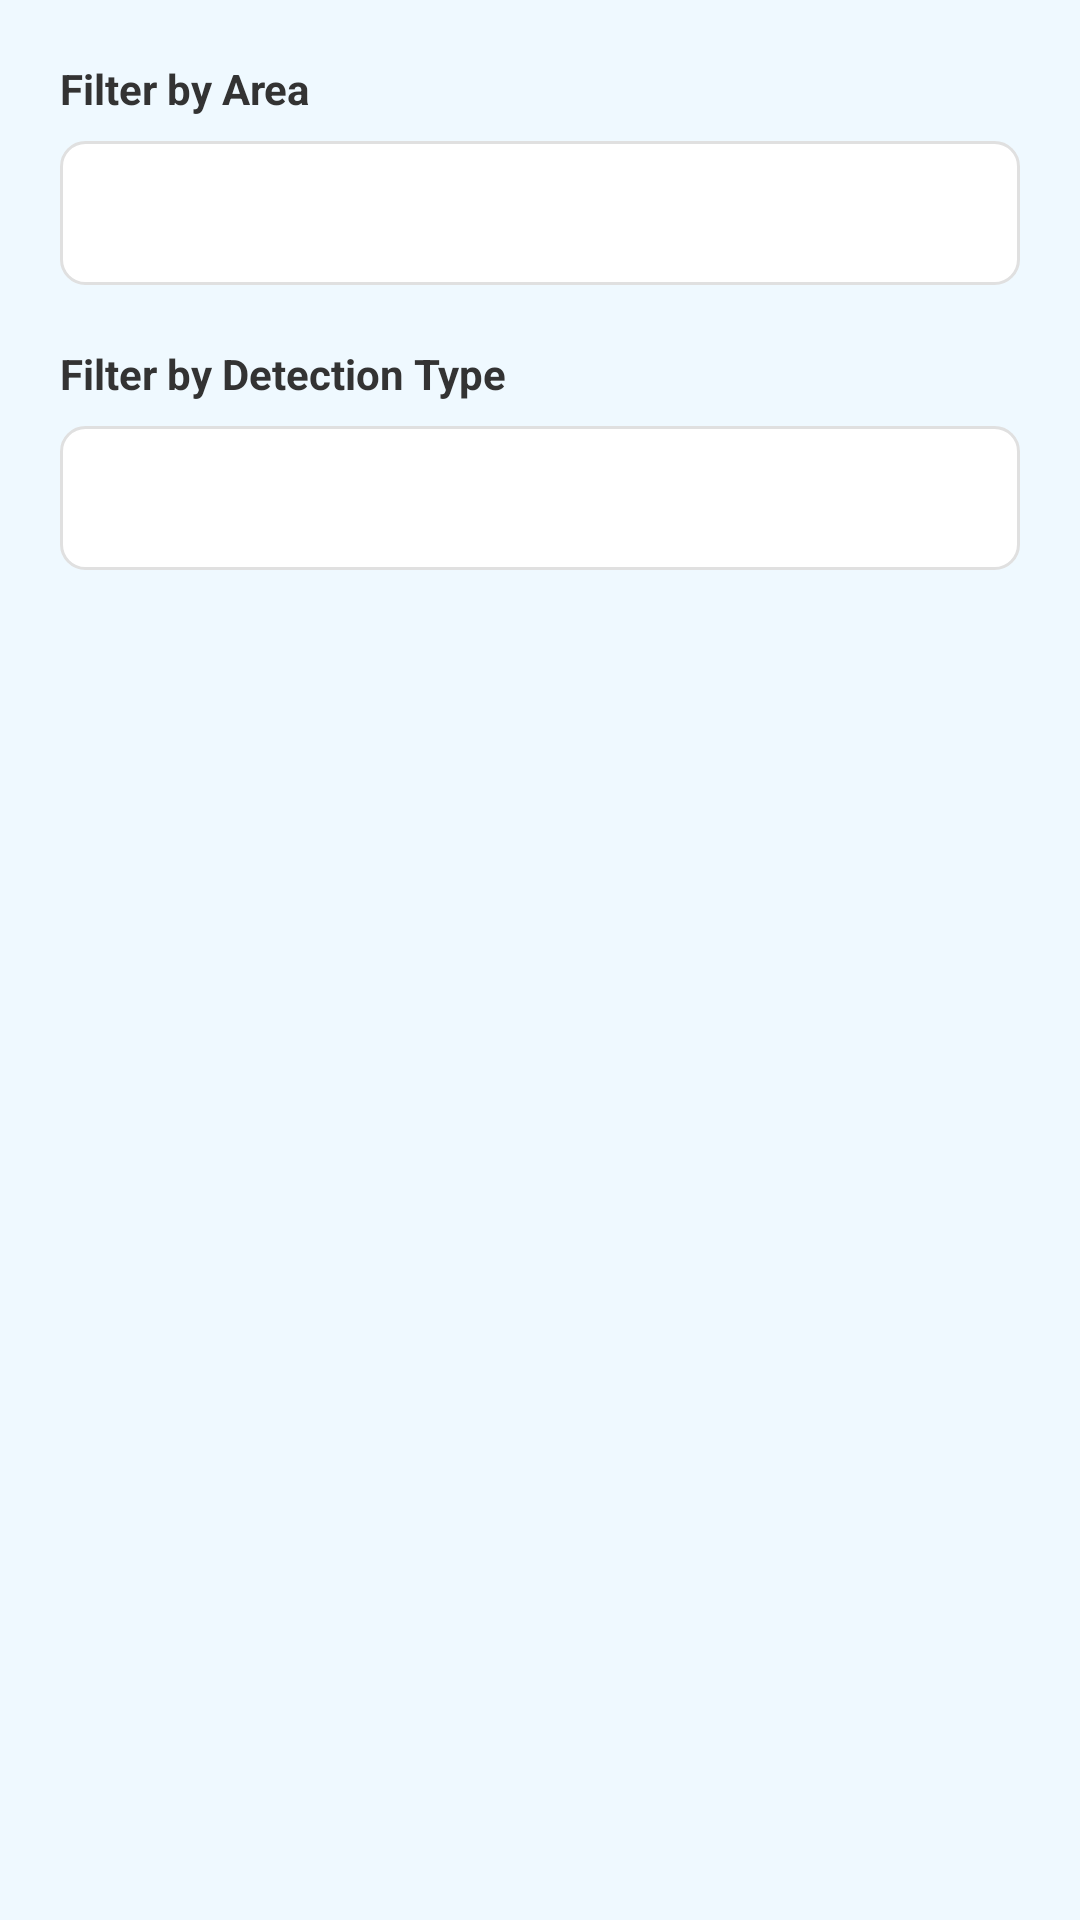

Reconstruct the res/layout file that produces this screen, plus the resources it refers to.
<!-- AndroidManifest.xml: application theme Theme.ICCCAlertApp -->
<!-- res/layout/dialog_filter.xml -->
<?xml version="1.0" encoding="utf-8"?>
<LinearLayout
    xmlns:android="http://schemas.android.com/apk/res/android"
    android:layout_width="match_parent"
    android:layout_height="wrap_content"
    android:orientation="vertical"
    android:padding="20dp">

    
    <TextView
        android:layout_width="wrap_content"
        android:layout_height="wrap_content"
        android:text="Filter by Area"
        android:textSize="14sp"
        android:textStyle="bold"
        android:textColor="#333333"
        android:layout_marginBottom="8dp" />

    <Spinner
        android:id="@+id/area_spinner"
        android:layout_width="match_parent"
        android:layout_height="48dp"
        android:background="@drawable/spinner_background"
        android:paddingStart="12dp"
        android:paddingEnd="12dp"
        android:layout_marginBottom="20dp" />

    
    <TextView
        android:layout_width="wrap_content"
        android:layout_height="wrap_content"
        android:text="Filter by Detection Type"
        android:textSize="14sp"
        android:textStyle="bold"
        android:textColor="#333333"
        android:layout_marginBottom="8dp" />

    <Spinner
        android:id="@+id/detection_type_spinner"
        android:layout_width="match_parent"
        android:layout_height="48dp"
        android:background="@drawable/spinner_background"
        android:paddingStart="12dp"
        android:paddingEnd="12dp" />

</LinearLayout>
<!-- resources referenced by this layout -->
<resources>
  <!-- drawable spinner_background (drawable) -->
  <?xml version="1.0" encoding="utf-8"?>
  <shape xmlns:android="http://schemas.android.com/apk/res/android">
      <solid android:color="#FFFFFF"/>
      <corners android:radius="8dp"/>
      <padding
          android:left="12dp"
          android:top="12dp"
          android:right="12dp"
          android:bottom="12dp"/>
      <stroke
          android:width="1dp"
          android:color="#E0E0E0"/>
  </shape>
  <style name="Theme.ICCCAlertApp" parent="Theme.Material3.DayNight.NoActionBar">
  
          
          <item name="colorPrimary">@color/navy_700</item>
          <item name="colorOnPrimary">@color/white</item>
          <item name="colorPrimaryContainer">@color/navy_100</item>
          <item name="colorOnPrimaryContainer">@color/navy_700</item>
  
          
          <item name="colorSecondary">@color/colorSecondary</item>
          <item name="colorOnSecondary">@color/white</item>
          <item name="colorSecondaryContainer">@color/colorSecondaryContainer</item>
          <item name="colorOnSecondaryContainer">@color/colorOnSecondaryContainer</item>
  
          
          <item name="colorTertiary">@color/colorTertiary</item>
          <item name="colorOnTertiary">@color/white</item>
  
          
          <item name="colorSurface">@color/surface_light</item>
          <item name="colorOnSurface">@color/on_surface_light</item>
          <item name="colorSurfaceVariant">@color/surface_variant_light</item>
          <item name="colorOnSurfaceVariant">@color/on_surface_variant_light</item>
  
          
          <item name="android:colorBackground">@color/background_light</item>
          <item name="colorOnBackground">@color/on_background_light</item>
  
          
          <item name="colorError">@color/error_red</item>
          <item name="colorOnError">@color/white</item>
  
          
          <item name="android:statusBarColor">@android:color/transparent</item>
          <item name="android:navigationBarColor">@android:color/transparent</item>
          
          <item name="android:windowLightStatusBar" tools:targetApi="m">false</item>
          <item name="android:windowLightNavigationBar" tools:targetApi="o_mr1">true</item>
          <item name="android:windowLayoutInDisplayCutoutMode" tools:targetApi="p">shortEdges</item>
          <item name="android:enforceNavigationBarContrast" tools:targetApi="q">false</item>
          
          <item name="android:enforceStatusBarContrast" tools:targetApi="q">false</item>
  
          
          <item name="toolbarStyle">@style/Widget.ICCCAlertApp.Toolbar</item>
          <item name="colorControlNormal">@color/colorSecondary</item>
          <item name="actionMenuTextColor">@color/white</item>
  
      </style>
  <color name="navy_700">#0A1628</color>
  <color name="white">#FFFFFF</color>
  <color name="navy_100">#BAE6FD</color>
  <color name="colorSecondary">#06B6D4</color>
  <color name="colorSecondaryContainer">#CFFAFE</color>
  <color name="colorOnSecondaryContainer">#083344</color>
  <color name="colorTertiary">#F59E0B</color>
  <color name="surface_light">#FFFFFF</color>
  <color name="on_surface_light">#0F172A</color>
  <color name="surface_variant_light">#F0F9FF</color>
  <color name="on_surface_variant_light">#64748B</color>
  <color name="background_light">#EFF9FF</color>
  <color name="on_background_light">#0F172A</color>
  <color name="error_red">#DC2626</color>
  <style name="Widget.ICCCAlertApp.Toolbar" parent="Widget.Material3.Toolbar">
          <item name="titleTextColor">@color/white</item>
          <item name="subtitleTextColor">@color/navy_100</item>
          <item name="android:background">@color/navy_700</item>
      </style>
</resources>
